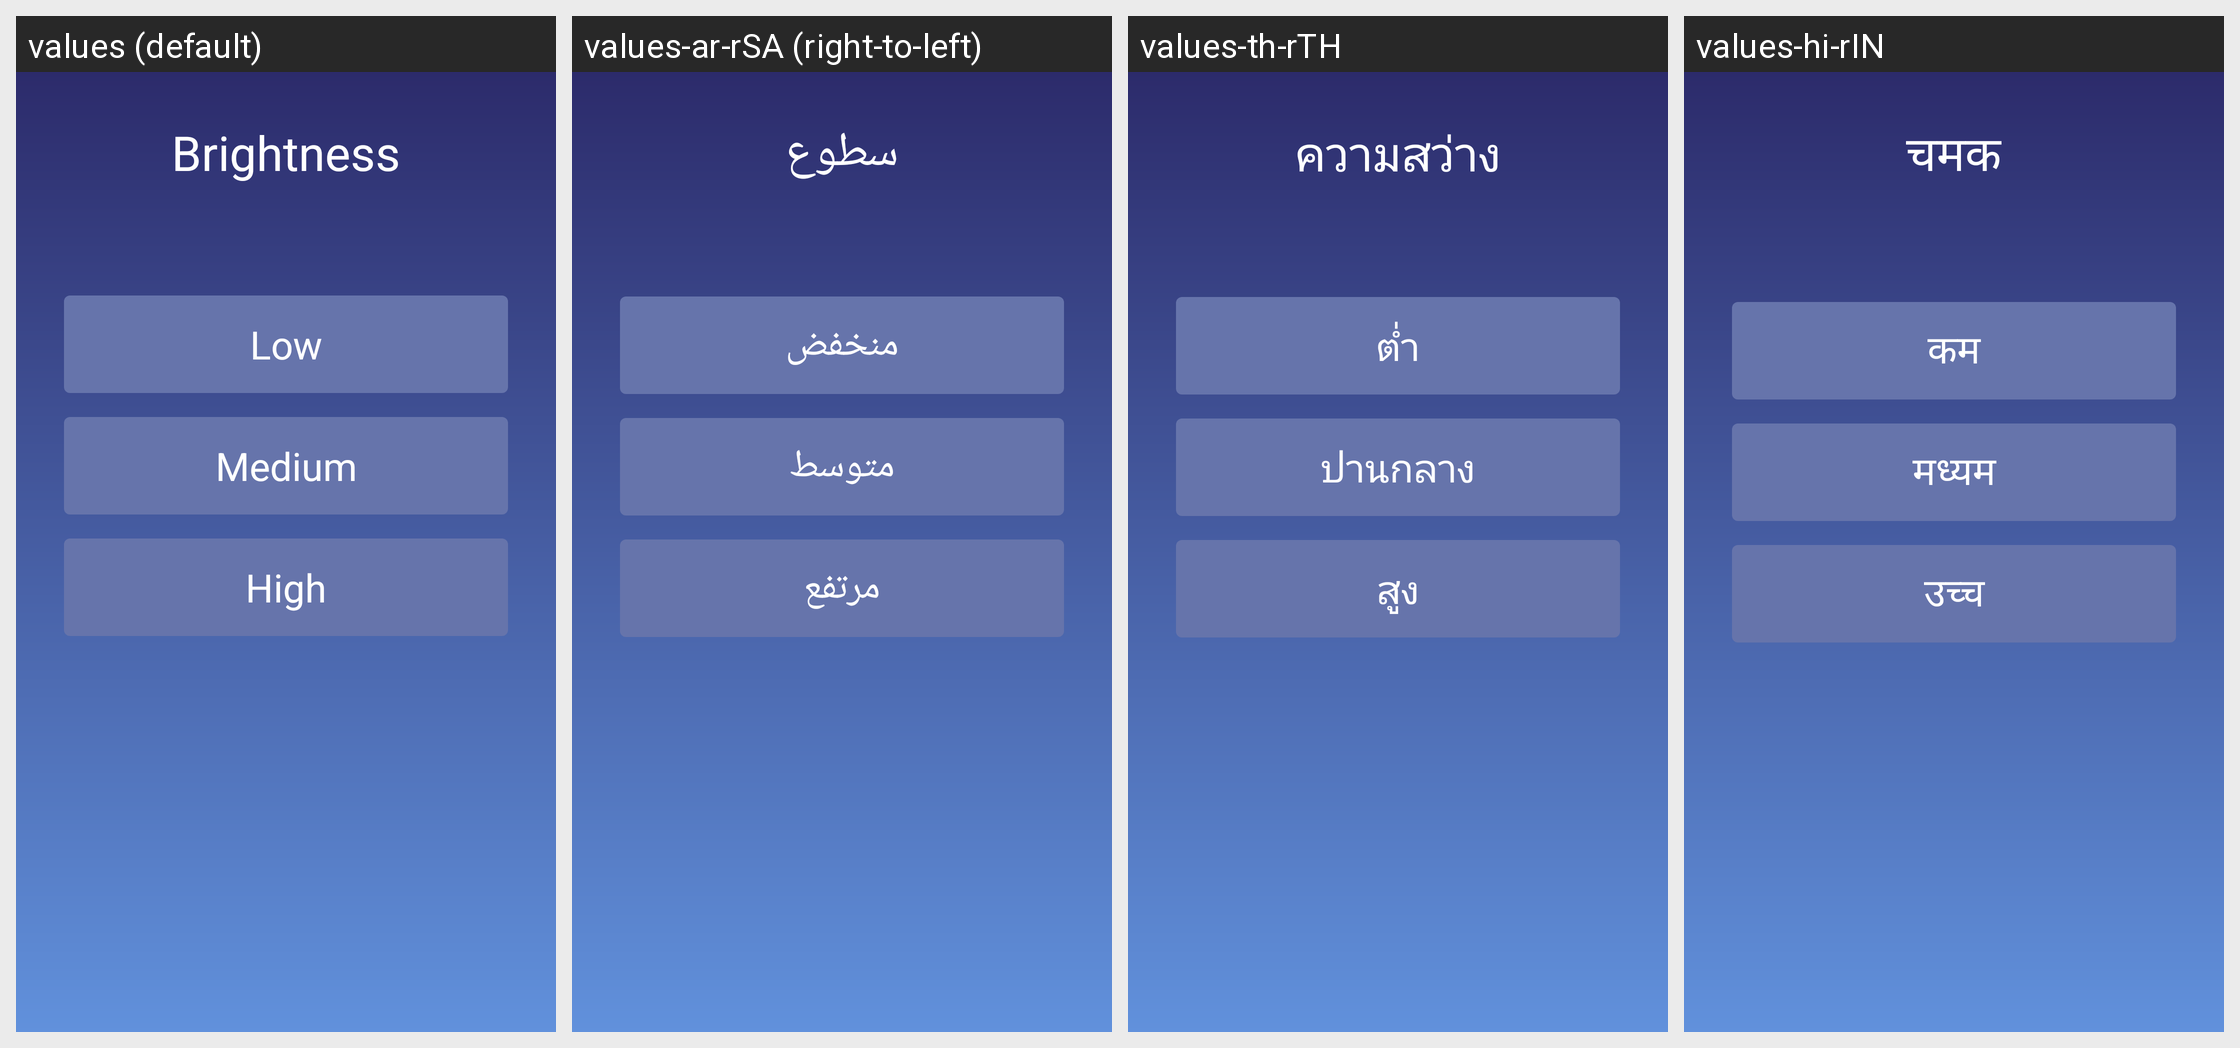

Locale-by-locale string values for the Android screen shown in this grid:
Android screen res/layout/activity_bright_select.xml rendered under 4 locales, left to right: values (default), values-ar-rSA (right-to-left), values-th-rTH, values-hi-rIN. Device: Nexus 5 (rendered at 1080×1920; each locale shown at half size, 540×960, under a caption strip naming it); theme Theme.TwdGameSetting.
Other locales in the repository, not shown: values-bg-rBG, values-cs-rCZ, values-da-rDK, values-de-rDE, values-el-rGR, values-en-rUS, values-es-rES, values-fa-rIR, values-fi-rFI, values-fil-rPH, values-fr-rFR, values-hr-rHR, values-hu-rHU, values-in-rID, values-it-rIT, values-iw-rIL, values-ja-rJP, values-ko-rKR, values-lt-rLT, values-lv-rLV, values-ms-rMY, values-nb-rNO, values-nl-rNL, values-pl-rPL, values-pt-rPT, values-ro-rRO, values-ru-rRU, values-sk-rSK, values-sl-rSI, values-sv-rSE, values-tr-rTR, values-uk-rUA, values-vi-rVN, values-zh-rCN.
Strings drawn on this screen, with the default value and each locale's value (text and hints the layout hard-codes, and strings that could not be matched under every locale, appear in the picture but are not listed):

index_bright
  values: Brightness
  values-ar-rSA: سطوع
  values-th-rTH: ความสว่าง
  values-hi-rIN: चमक

light_brightness_low
  values: Low
  values-ar-rSA: منخفض
  values-th-rTH: ต่ำ
  values-hi-rIN: कम

light_brightness_medium
  values: Medium
  values-ar-rSA: متوسط
  values-th-rTH: ปานกลาง
  values-hi-rIN: मध्यम

light_brightness_high
  values: High
  values-ar-rSA: مرتفع
  values-th-rTH: สูง
  values-hi-rIN: उच्च
